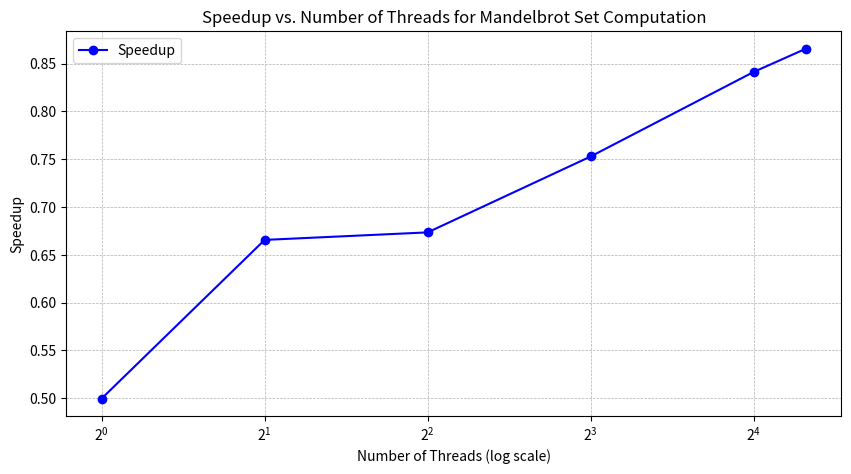
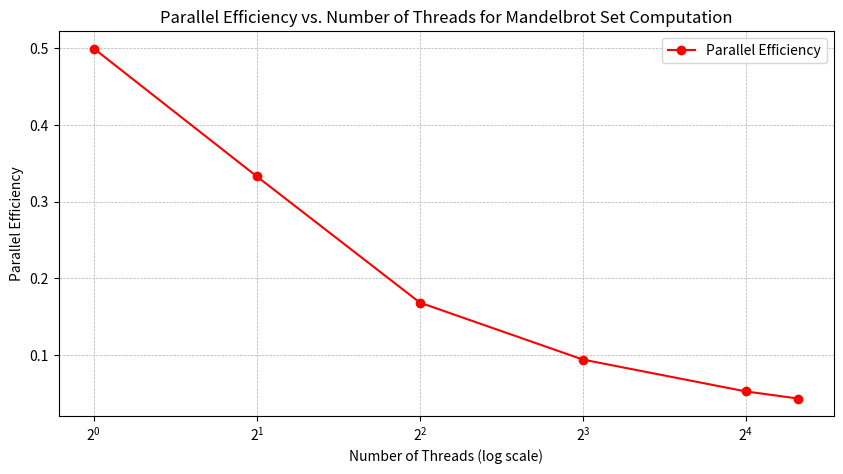

These charts were generated, in order, by the following Python code:
import matplotlib.pyplot as plt
import numpy as np

threads = [1, 2, 4, 8, 16, 20]
serial_times = [156.967, 156.970, 156.962, 156.968, 156.963, 156.979]
parallel_times = [314.236, 235.837, 233.083, 208.487, 186.563, 181.296]
speedup = [serial_times[0] / pt for pt in parallel_times]

parallel_efficiency = [s / t for s, t in zip(speedup, threads)]

plt.figure(figsize=(10, 5))
plt.plot(threads, speedup, marker='o', linestyle='-', color='b', label='Speedup')
plt.xscale('log', base=2)
plt.yscale('linear')
plt.xlabel('Number of Threads (log scale)')
plt.ylabel('Speedup')
plt.title('Speedup vs. Number of Threads for Mandelbrot Set Computation')
plt.grid(True, which="both", linestyle='--', linewidth=0.5)
plt.legend()
plt.savefig('speedup_plot.pdf', bbox_inches='tight')
plt.show()

plt.figure(figsize=(10, 5))
plt.plot(threads, parallel_efficiency, marker='o', linestyle='-', color='r', label='Parallel Efficiency')
plt.xscale('log', base=2)
plt.yscale('linear')
plt.xlabel('Number of Threads (log scale)')
plt.ylabel('Parallel Efficiency')
plt.title('Parallel Efficiency vs. Number of Threads for Mandelbrot Set Computation')
plt.grid(True, which="both", linestyle='--', linewidth=0.5)
plt.legend()
plt.savefig('parallel_efficiency_plot.pdf', bbox_inches='tight')
plt.show()